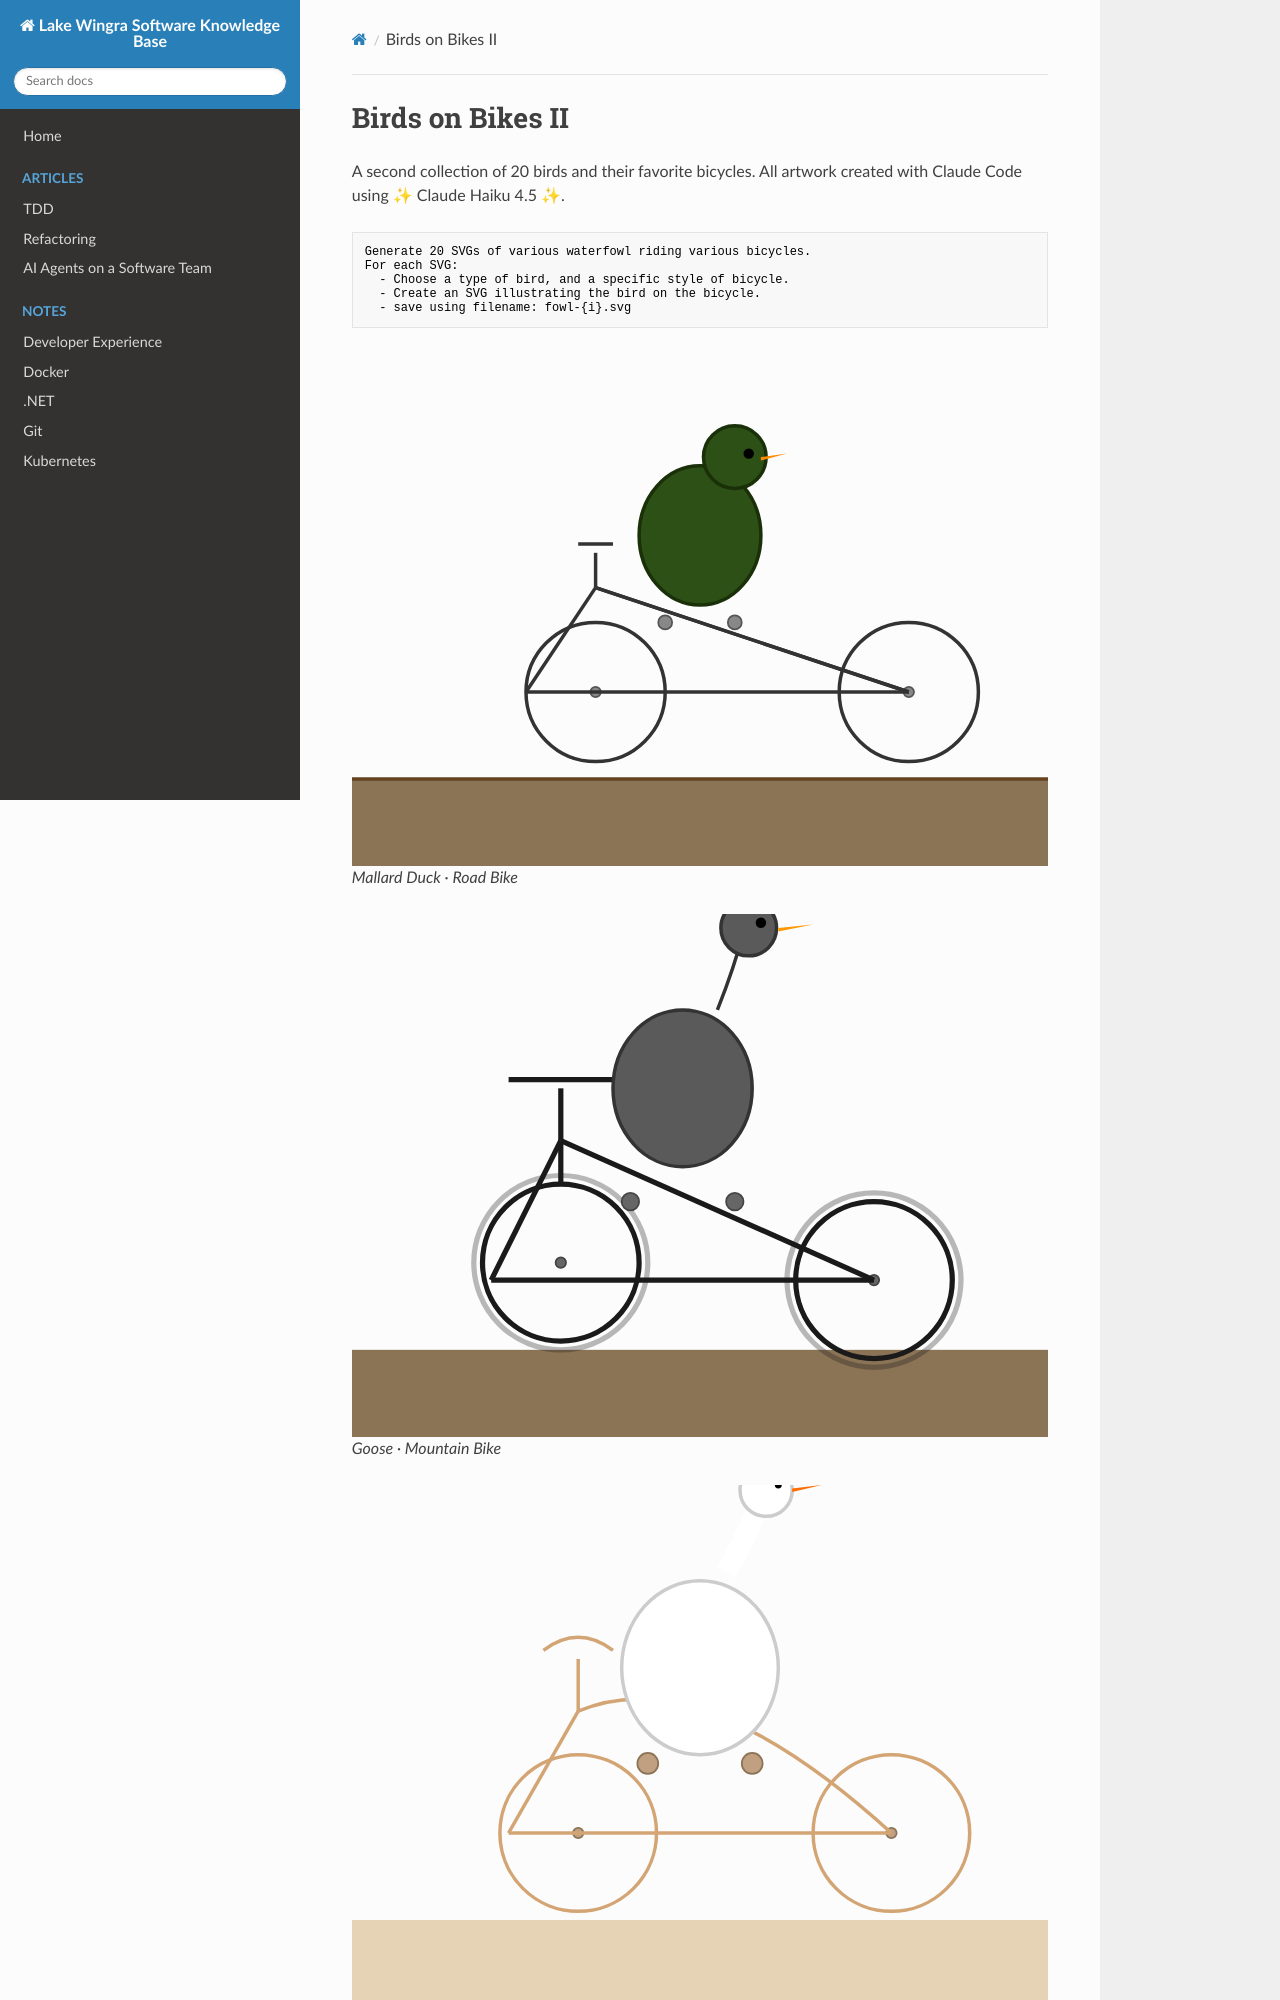

repository: tdurtschi/lws-docs · page: birds-on-bikes-ii/index.html · generator: mkdocs

# Birds on Bikes II

A second collection of 20 birds and their favorite bicycles. All artwork created with Claude Code using ✨ Claude Haiku 4.5 ✨.

```markdown
Generate 20 SVGs of various waterfowl riding various bicycles. 
For each SVG:
  - Choose a type of bird, and a specific style of bicycle.
  - Create an SVG illustrating the bird on the bicycle.
  -
